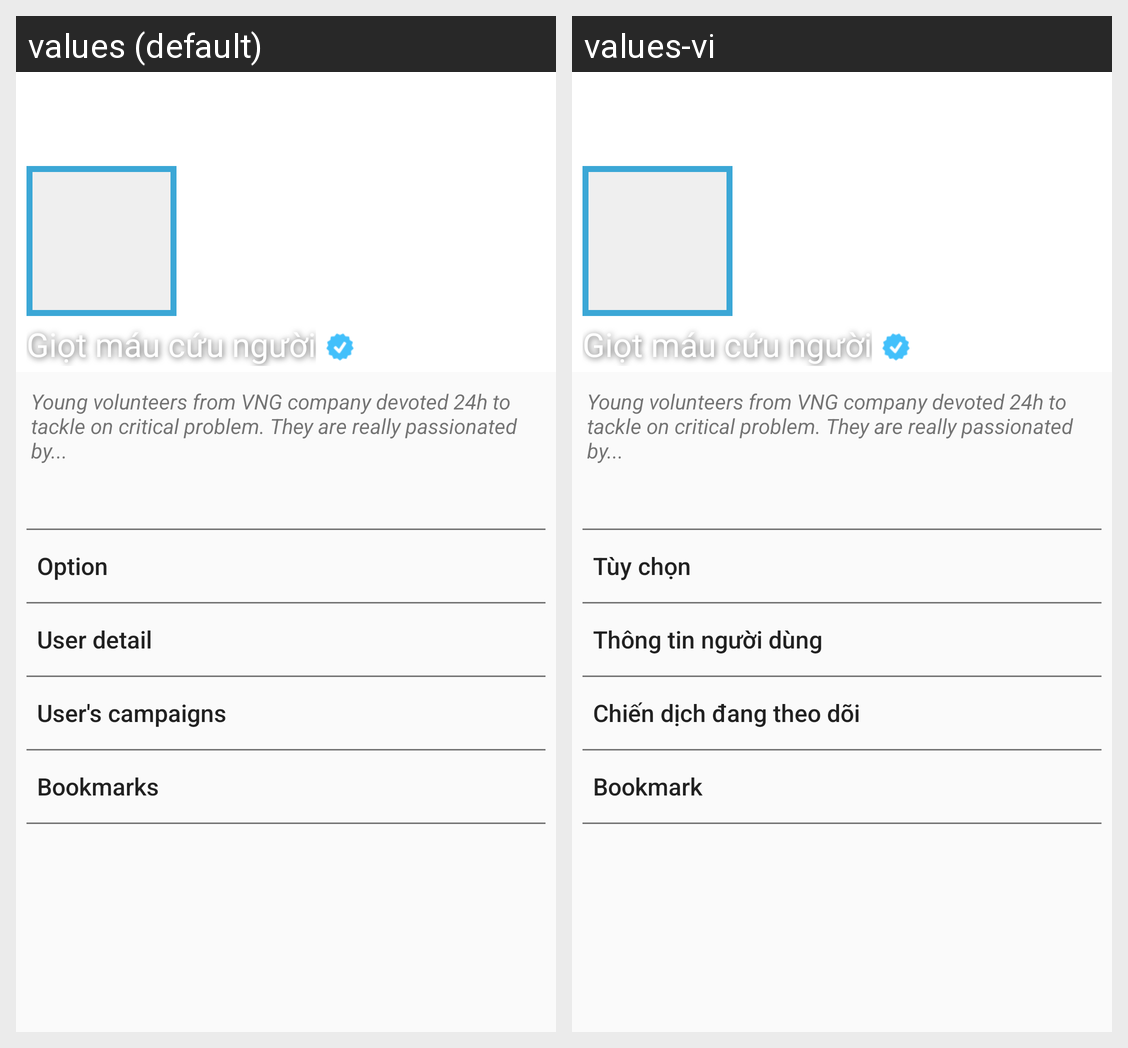

Here is an Android app screen in its default locale and in the app's own translations. Write out the translated-string differences for the strings that appear on this screen.
Android screen res/layout/user_info_tab_layout.xml rendered under 2 locales, left to right: values (default), values-vi. Device: Nexus 5 (rendered at 1080×1920; each locale shown at half size, 540×960, under a caption strip naming it); theme AppTheme.NoActionBar.
Strings drawn on this screen, with the default value and each locale's value (text and hints the layout hard-codes, and strings that could not be matched under every locale, appear in the picture but are not listed):

user_info_option
  values: Option
  values-vi: Tùy chọn

user_info_user_detail
  values: User detail
  values-vi: Thông tin người dùng

user_info_user_campaign
  values: User's campaigns
  values-vi: Chiến dịch đang theo dõi

user_info_bookmark
  values: Bookmarks
  values-vi: Bookmark
